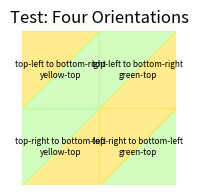
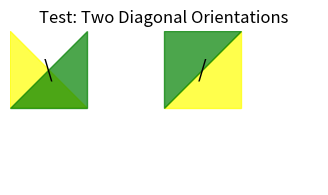
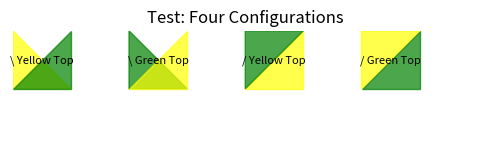
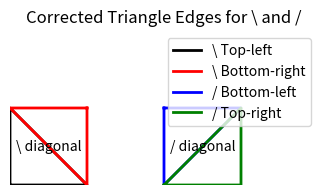
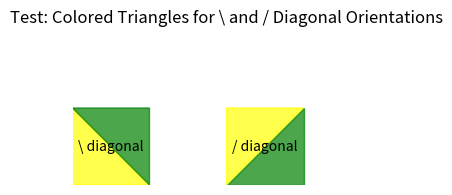
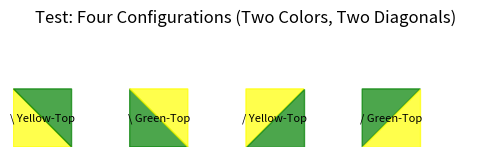

Here is the Python script that generated these plots, in order:
# %% Import necessary libraries
import matplotlib.pyplot as plt
import random
from itertools import combinations

# %% Define parameters
colors = {
    "yellow": "#ffe45e",
    "green": "#c1fba4",
    "blue": "#8093f1",
    "rose": "#ffd6e0",
}
color_combinations = list(combinations(colors, 2))
square = {
    "colors": ("yellow", "green"),  # Two colors
    "orientation": "top-left to bottom-right"  # Orientation
}
yarn_balls_per_color = 4
squares_per_two_balls = 6
# Total number of squares
total_squares = 6 * 12  # 6 combinations, 12 squares each

# Calculate the maximum number of squares per combination
max_squares_per_combination = {
    (color1, color2): min(yarn_balls_per_color, yarn_balls_per_color) * squares_per_two_balls // 2
    for color1, color2 in color_combinations
}

print("Max squares feasible per combination:")
for comb, max_squares in max_squares_per_combination.items():
    print(f"{comb}: {max_squares} squares")


print("Color combinations:", color_combinations)
print("Example square:", square)


# %%
def visualize_pattern_with_full_orientations(pattern, title="Pattern"):
    rows, cols = len(pattern), len(pattern[0])
    fig, ax = plt.subplots(figsize=(cols, rows))

    for r in range(rows):
        for c in range(cols):
            square = pattern[r][c]
            color1, color2 = colors[square["colors"][0]], colors[square["colors"][1]]
            orientation = square["orientation"]
            order = square["order"]

            # Define coordinates
            x, y = c, rows - r - 1  # Flip y for better visualization

            # Draw based on orientation and color order
            if orientation == "top-left to bottom-right":  # \
                if order == "yellow-top":
                    # Yellow is top-left, green is bottom-right
                    ax.fill([x, x+1, x], [y, y+1, y+1], color=color1, alpha=0.7)
                    ax.fill([x+1, x+1, x], [y+1, y, y], color=color2, alpha=0.7)
                else:  # green-top
                    # Green is top-left, yellow is bottom-right
                    ax.fill([x, x+1, x], [y, y+1, y+1], color=color2, alpha=0.7)
                    ax.fill([x+1, x+1, x], [y+1, y, y], color=color1, alpha=0.7)
            else:  # top-right to bottom-left /
                if order == "yellow-top":
                    # Yellow is top-right, green is bottom-left
                    ax.fill([x, x+1, x+1], [y, y, y+1], color=color1, alpha=0.7)
                    ax.fill([x+1, x, x], [y+1, y+1, y], color=color2, alpha=0.7)
                else:  # green-top
                    # Green is top-right, yellow is bottom-left
                    ax.fill([x, x+1, x+1], [y, y, y+1], color=color2, alpha=0.7)
                    ax.fill([x+1, x, x], [y+1, y+1, y], color=color1, alpha=0.7)

            # Add debugging text
            ax.text(x + 0.5, y + 0.5, f"{orientation}\n{order}", ha="center", va="center", fontsize=6, color="black")

    ax.set_xlim(0, cols)
    ax.set_ylim(0, rows)
    ax.set_aspect('equal')
    ax.axis('off')
    plt.title(title)
    plt.show()
# Testing four squares with all possible diagonal orientations
test_pattern = [
    [
        {"colors": ("yellow", "green"), "orientation": "top-left to bottom-right", "order": "yellow-top"},
        {"colors": ("yellow", "green"), "orientation": "top-left to bottom-right", "order": "green-top"},
    ],
    [
        {"colors": ("yellow", "green"), "orientation": "top-right to bottom-left", "order": "yellow-top"},
        {"colors": ("yellow", "green"), "orientation": "top-right to bottom-left", "order": "green-top"},
    ]
]

# Visualize the test pattern
visualize_pattern_with_full_orientations(test_pattern, "Test: Four Orientations")


# %%
def visualize_two_orientations():
    fig, ax = plt.subplots(figsize=(4, 2))

    # Define coordinates for the first square (orientation: \)
    x1, y1 = 0, 1  # Bottom-left corner
    ax.fill([x1, x1+1, x1], [y1, y1, y1+1], color="yellow", alpha=0.7)  # Top-left triangle
    ax.fill([x1+1, x1+1, x1], [y1+1, y1, y1], color="green", alpha=0.7)  # Bottom-right triangle

    # Define coordinates for the second square (orientation: /)
    x2, y2 = 2, 1  # Bottom-left corner of second square
    ax.fill([x2, x2+1, x2+1], [y2, y2, y2+1], color="yellow", alpha=0.7)  # Top-right triangle
    ax.fill([x2+1, x2, x2], [y2+1, y2+1, y2], color="green", alpha=0.7)  # Bottom-left triangle

    # Add labels to identify orientations
    ax.text(0.5, 1.5, "\\", ha="center", va="center", fontsize=16, color="black")
    ax.text(2.5, 1.5, "/", ha="center", va="center", fontsize=16, color="black")

    ax.set_xlim(0, 4)
    ax.set_ylim(0, 2)
    ax.set_aspect('equal')
    ax.axis('off')
    plt.title("Test: Two Diagonal Orientations")
    plt.show()

# Run the test visualization
visualize_two_orientations()

# %%

def visualize_four_configurations():
    fig, ax = plt.subplots(figsize=(6, 3))

    # First square: \ (Yellow top-left, Green bottom-right)
    x1, y1 = 0, 1
    ax.fill([x1, x1+1, x1], [y1, y1, y1+1], color="yellow", alpha=0.7)  # Top-left triangle
    ax.fill([x1+1, x1+1, x1], [y1+1, y1, y1], color="green", alpha=0.7)  # Bottom-right triangle (fixed)

    # Second square: \ (Green top-left, Yellow bottom-right)
    x2, y2 = 2, 1
    ax.fill([x2, x2+1, x2], [y2, y2, y2+1], color="green", alpha=0.7)  # Top-left triangle
    ax.fill([x2+1, x2+1, x2], [y2+1, y2, y2], color="yellow", alpha=0.7)  # Bottom-right triangle

    # Third square: / (Yellow top-right, Green bottom-left)
    x3, y3 = 4, 1
    ax.fill([x3, x3+1, x3+1], [y3, y3, y3+1], color="yellow", alpha=0.7)  # Top-right triangle
    ax.fill([x3, x3, x3+1], [y3+1, y3, y3+1], color="green", alpha=0.7)  # Bottom-left triangle

    # Fourth square: / (Green top-right, Yellow bottom-left)
    x4, y4 = 6, 1
    ax.fill([x4, x4+1, x4+1], [y4, y4, y4+1], color="green", alpha=0.7)  # Top-right triangle
    ax.fill([x4, x4, x4+1], [y4+1, y4, y4+1], color="yellow", alpha=0.7)  # Bottom-left triangle

    # Add labels to identify configurations
    ax.text(0.5, 1.5, "\\ Yellow Top", ha="center", va="center", fontsize=8, color="black")
    ax.text(2.5, 1.5, "\\ Green Top", ha="center", va="center", fontsize=8, color="black")
    ax.text(4.5, 1.5, "/ Yellow Top", ha="center", va="center", fontsize=8, color="black")
    ax.text(6.5, 1.5, "/ Green Top", ha="center", va="center", fontsize=8, color="black")

    ax.set_xlim(0, 8)
    ax.set_ylim(0, 2)
    ax.set_aspect('equal')
    ax.axis('off')
    plt.title("Test: Four Configurations")
    plt.show()

# Run the test
visualize_four_configurations()

# %%
def debug_triangle_edges():
    fig, ax = plt.subplots(figsize=(4, 2))

    # Square 1: \ diagonal
    x1, y1 = 0, 0  # Bottom-left corner
    # Top-left triangle (Black)
    ax.plot([x1, x1+1, x1, x1], [y1, y1, y1+1, y1], color="black", linewidth=2, label="\\ Top-left")
    # Bottom-right triangle (Red - Corrected)
    ax.plot([x1+1, x1, x1+1, x1+1], [y1+1, y1+1, y1, y1+1], color="red", linewidth=2, label="\\ Bottom-right")
    ax.text(x1+0.5, y1+0.5, "\\ diagonal", ha="center", va="center", fontsize=10)

    # Square 2: / diagonal
    x2, y2 = 2, 0  # Bottom-left corner
    # Bottom-left triangle (Blue)
    ax.plot([x2, x2, x2+1, x2], [y2+1, y2, y2+1, y2+1], color="blue", linewidth=2, label="/ Bottom-left")
    # Top-right triangle (Green)
    ax.plot([x2, x2+1, x2+1, x2], [y2, y2, y2+1, y2], color="green", linewidth=2, label="/ Top-right")
    ax.text(x2+0.5, y2+0.5, "/ diagonal", ha="center", va="center", fontsize=10)

    # Set limits and aspect
    ax.set_xlim(0, 4)
    ax.set_ylim(0, 2)
    ax.set_aspect('equal')
    ax.axis('off')
    plt.title("Corrected Triangle Edges for \\ and /")
    plt.legend()
    plt.show()

# Run the corrected debug test
debug_triangle_edges()

# %%
def test_diagonal_orientations_with_colors():
    fig, ax = plt.subplots(figsize=(4, 2))

    # Square 1: \ diagonal (Yellow top-left, Green bottom-right)
    x1, y1 = 0, 0
    ax.fill([x1, x1+1, x1], [y1, y1, y1+1], color="yellow", alpha=0.7)  # Top-left triangle
    ax.fill([x1+1, x1, x1+1], [y1+1, y1+1, y1], color="green", alpha=0.7)  # Bottom-right triangle
    ax.text(x1+0.5, y1+0.5, "\\ diagonal", ha="center", va="center", fontsize=10, color="black")

    # Square 2: / diagonal (Green top-right, Yellow bottom-left)
    x2, y2 = 2, 0
    ax.fill([x2, x2, x2+1], [y2+1, y2, y2+1], color="yellow", alpha=0.7)  # Bottom-left triangle
    ax.fill([x2, x2+1, x2+1], [y2, y2, y2+1], color="green", alpha=0.7)  # Top-right triangle
    ax.text(x2+0.5, y2+0.5, "/ diagonal", ha="center", va="center", fontsize=10, color="black")

    # Set limits and aspect
    ax.set_xlim(0, 4)
    ax.set_ylim(0, 2)
    ax.set_aspect('equal')
    ax.axis('off')
    plt.title("Test: Colored Triangles for \\ and / Diagonal Orientations")
    plt.show()

# Run the test
test_diagonal_orientations_with_colors()

# %%
def test_four_configurations():
    fig, ax = plt.subplots(figsize=(6, 2))

    # Configuration 1: \ diagonal (Yellow-Top)
    x1, y1 = 0, 0
    ax.fill([x1, x1+1, x1], [y1, y1, y1+1], color="yellow", alpha=0.7)  # Top-left triangle
    ax.fill([x1+1, x1, x1+1], [y1+1, y1+1, y1], color="green", alpha=0.7)  # Bottom-right triangle
    ax.text(x1+0.5, y1+0.5, "\\ Yellow-Top", ha="center", va="center", fontsize=8)

    # Configuration 2: \ diagonal (Green-Top)
    x2, y2 = 2, 0
    ax.fill([x2, x2+1, x2], [y2, y2, y2+1], color="green", alpha=0.7)  # Top-left triangle
    ax.fill([x2+1, x2, x2+1], [y2+1, y2+1, y2], color="yellow", alpha=0.7)  # Bottom-right triangle
    ax.text(x2+0.5, y2+0.5, "\\ Green-Top", ha="center", va="center", fontsize=8)

    # Configuration 3: / diagonal (Yellow-Top)
    x3, y3 = 4, 0
    ax.fill([x3, x3, x3+1], [y3+1, y3, y3+1], color="yellow", alpha=0.7)  # Bottom-left triangle
    ax.fill([x3, x3+1, x3+1], [y3, y3, y3+1], color="green", alpha=0.7)  # Top-right triangle
    ax.text(x3+0.5, y3+0.5, "/ Yellow-Top", ha="center", va="center", fontsize=8)

    # Configuration 4: / diagonal (Green-Top)
    x4, y4 = 6, 0
    ax.fill([x4, x4, x4+1], [y4+1, y4, y4+1], color="green", alpha=0.7)  # Bottom-left triangle
    ax.fill([x4, x4+1, x4+1], [y4, y4, y4+1], color="yellow", alpha=0.7)  # Top-right triangle
    ax.text(x4+0.5, y4+0.5, "/ Green-Top", ha="center", va="center", fontsize=8)

    # Set limits and aspect
    ax.set_xlim(0, 8)
    ax.set_ylim(0, 2)
    ax.set_aspect('equal')
    ax.axis('off')
    plt.title("Test: Four Configurations (Two Colors, Two Diagonals)")
    plt.show()

# Run the test
test_four_configurations()
